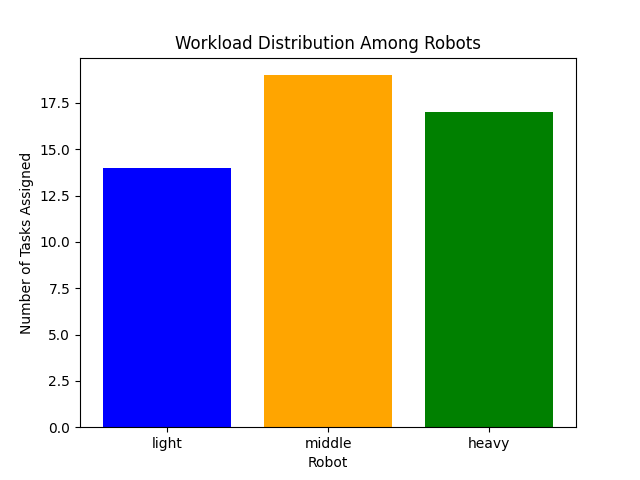

The data file committed next to this chart (first rows):
Robot, Task Count
light, 14
middle, 19
heavy, 17
